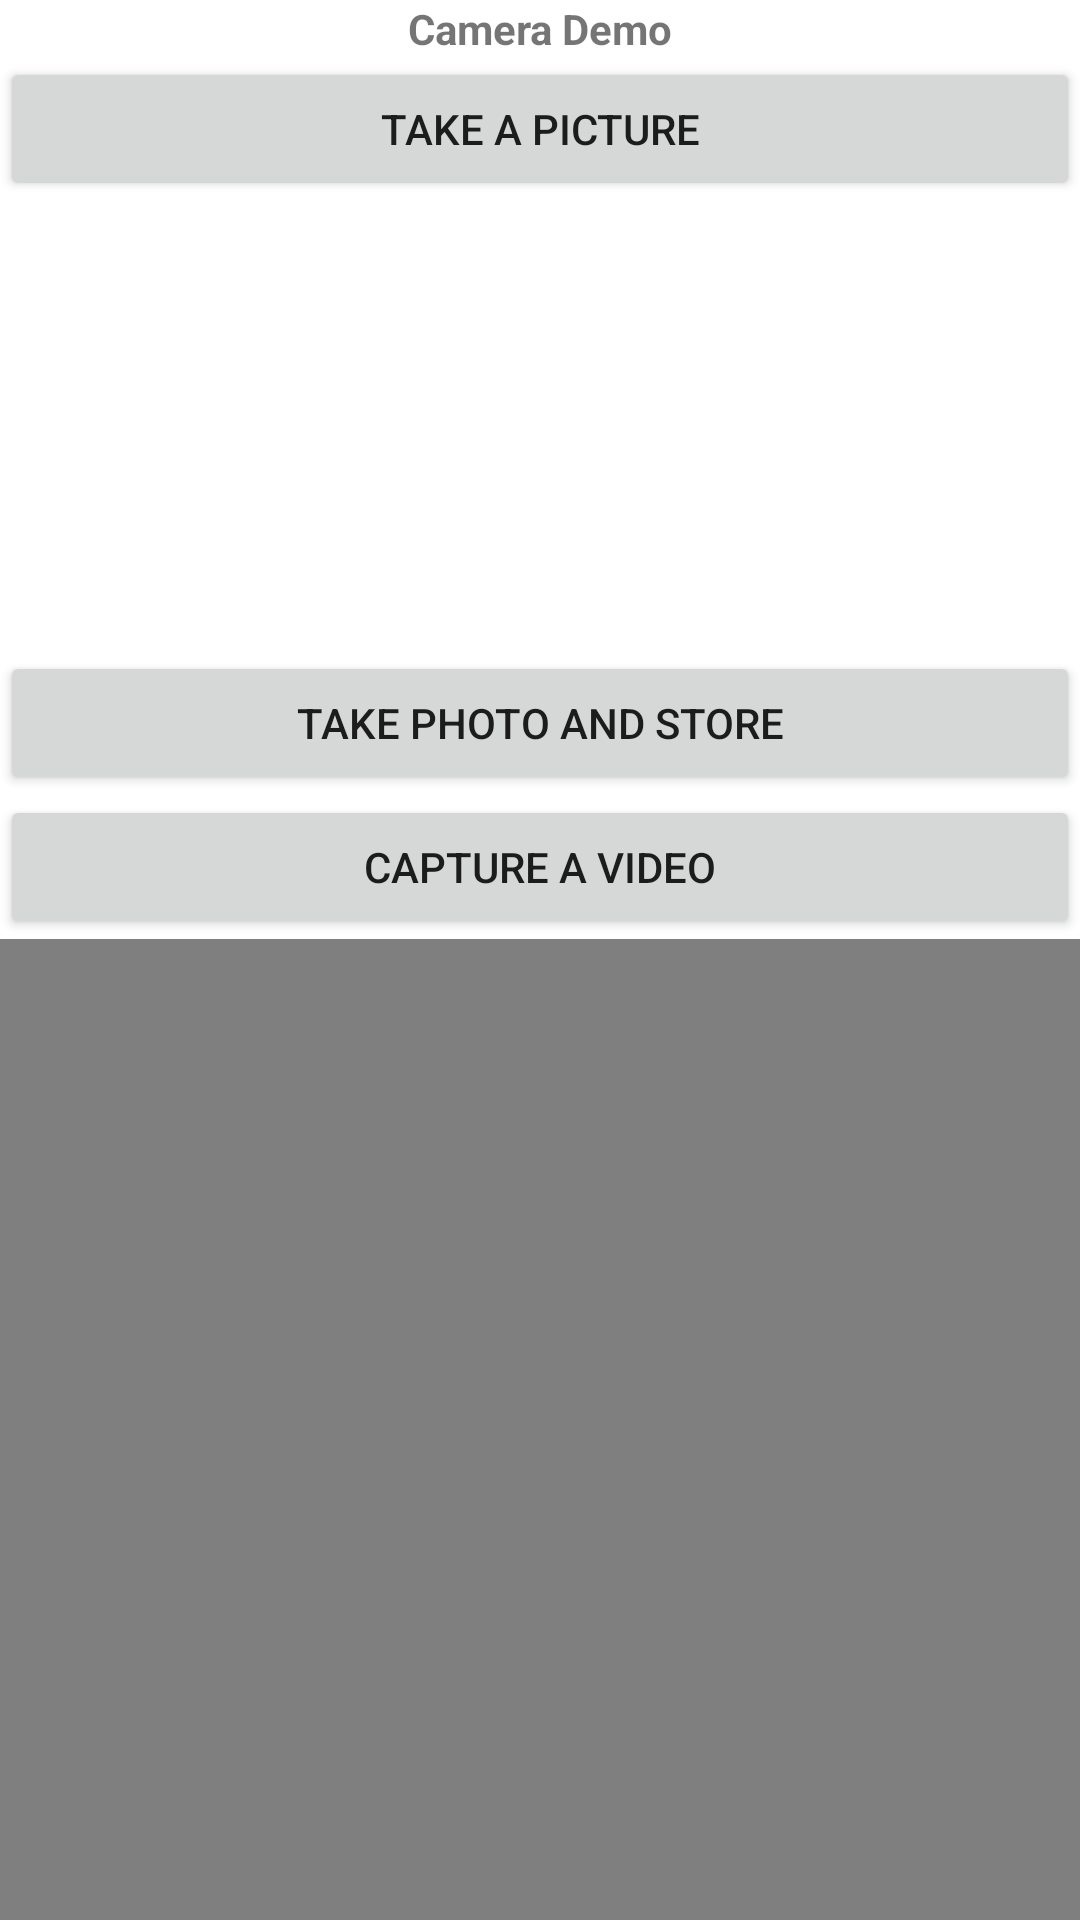

Reconstruct the res/layout file that produces this screen, plus the resources it refers to.
<!-- AndroidManifest.xml: application theme Theme.AndroidHardware -->
<!-- res/layout/activity_my_camera.xml -->
<?xml version="1.0" encoding="utf-8"?>
<LinearLayout xmlns:android="http://schemas.android.com/apk/res/android"
    xmlns:app="http://schemas.android.com/apk/res-auto"
    xmlns:tools="http://schemas.android.com/tools"
    android:layout_width="match_parent"
    android:layout_height="match_parent"
    android:orientation="vertical"
    tools:context=".MyCameraActivity">

    <TextView
        android:id="@+id/textView1"
        android:layout_width="match_parent"
        android:layout_height="wrap_content"
        android:text="Camera Demo"
        android:textStyle="bold"
        android:gravity="center"/>
    <Button
        android:id="@+id/btnTake"
        android:layout_width="match_parent"
        android:layout_height="wrap_content"
        android:text="Take a Picture"
        android:gravity="center"
        android:onClick="clickToTakePicture"/>
    <ImageView
        android:id="@+id/imgResult"
        android:layout_width="match_parent"
        android:layout_height="150dp"
        android:src="@drawable/ic_launcher_background"/>
    <Button
        android:id="@+id/btnPhotoFile"
        android:layout_width="match_parent"
        android:layout_height="wrap_content"
        android:text="Take Photo and Store"
        android:gravity="center"
        android:onClick="clickToPhotoFile"/>
    <Button
        android:id="@+id/btnVideo"
        android:layout_width="match_parent"
        android:layout_height="wrap_content"
        android:text="Capture a Video"
        android:gravity="center"
        android:onClick="clickToVideo"/>
    <VideoView
        android:id="@+id/videoViewResult"
        android:layout_width="match_parent"
        android:layout_height="wrap_content"/>

</LinearLayout>
<!-- resources referenced by this layout -->
<resources>
  <style name="Theme.AndroidHardware" parent="Theme.MaterialComponents.DayNight.DarkActionBar">
          
          <item name="colorPrimary">@color/purple_500</item>
          <item name="colorPrimaryVariant">@color/purple_700</item>
          <item name="colorOnPrimary">@color/white</item>
          
          <item name="colorSecondary">@color/teal_200</item>
          <item name="colorSecondaryVariant">@color/teal_700</item>
          <item name="colorOnSecondary">@color/black</item>
          
          <item name="android:statusBarColor" tools:targetApi="l">?attr/colorPrimaryVariant</item>
          
      </style>
  <!-- not gathered from this repository: default colours our renderer supplied (Android Studio template values) -->
  <color name="purple_500">#FF6200EE</color>
  <color name="purple_700">#FF3700B3</color>
  <color name="teal_200">#FF03DAC5</color>
  <color name="teal_700">#FF018786</color>
  <color name="black">#FF000000</color>
  <color name="white">#FFFFFFFF</color>
</resources>
